Image classification data set "balanced_dataset" (Ngangbam-Elvish/Brain-Tumor-Classification on GitHub). Class labels (4): glioma, meningioma, no tumor, pituitary tumor.

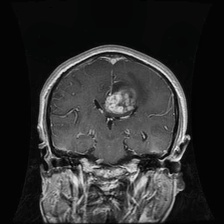
Label: glioma

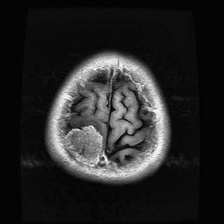
Label: meningioma

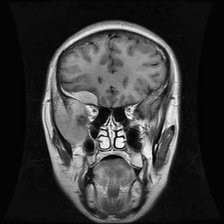
Label: meningioma

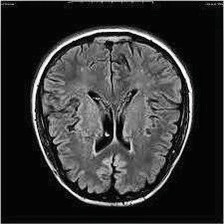
Label: no tumor

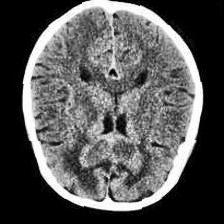
Label: no tumor

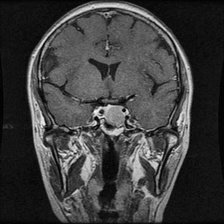
Label: pituitary tumor
